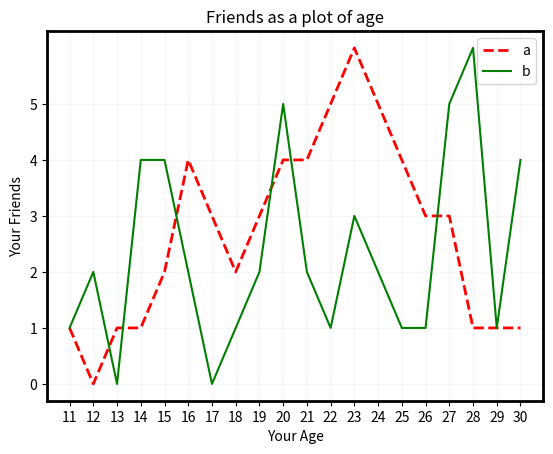

Write Python code to recreate this figure.
from matplotlib import pyplot as plt

age = range(11, 31)
num = [1, 0, 1, 1, 2, 4, 3, 2, 3, 4, 4, 5, 6, 5, 4, 3, 3, 1, 1, 1]
num2 = [1, 2, 0, 4, 4, 2, 0, 1, 2, 5, 2, 1, 3, 2, 1, 1, 5, 6, 1, 4]

plt.xticks(age)
plt.yticks(range(min(num), max(num)))

# !设置网格
plt.grid(alpha=0.1)


plt.xlabel('Your Age')
plt.ylabel('Your Friends')
plt.title('Friends as a plot of age')

# !更改坐标轴粗细
ax = plt.gca()  # 获取坐标轴句柄
ax.spines['bottom'].set_linewidth(2)
ax.spines['left'].set_linewidth(2)
ax.spines['top'].set_linewidth(2)
ax.spines['right'].set_linewidth(2)

# !label添加图例
plt.plot(age, num, label='a', color='r', linestyle='--', linewidth=2)
plt.plot(age, num2, label='b', color='g')

# 显示图例
plt.legend()

plt.show()
